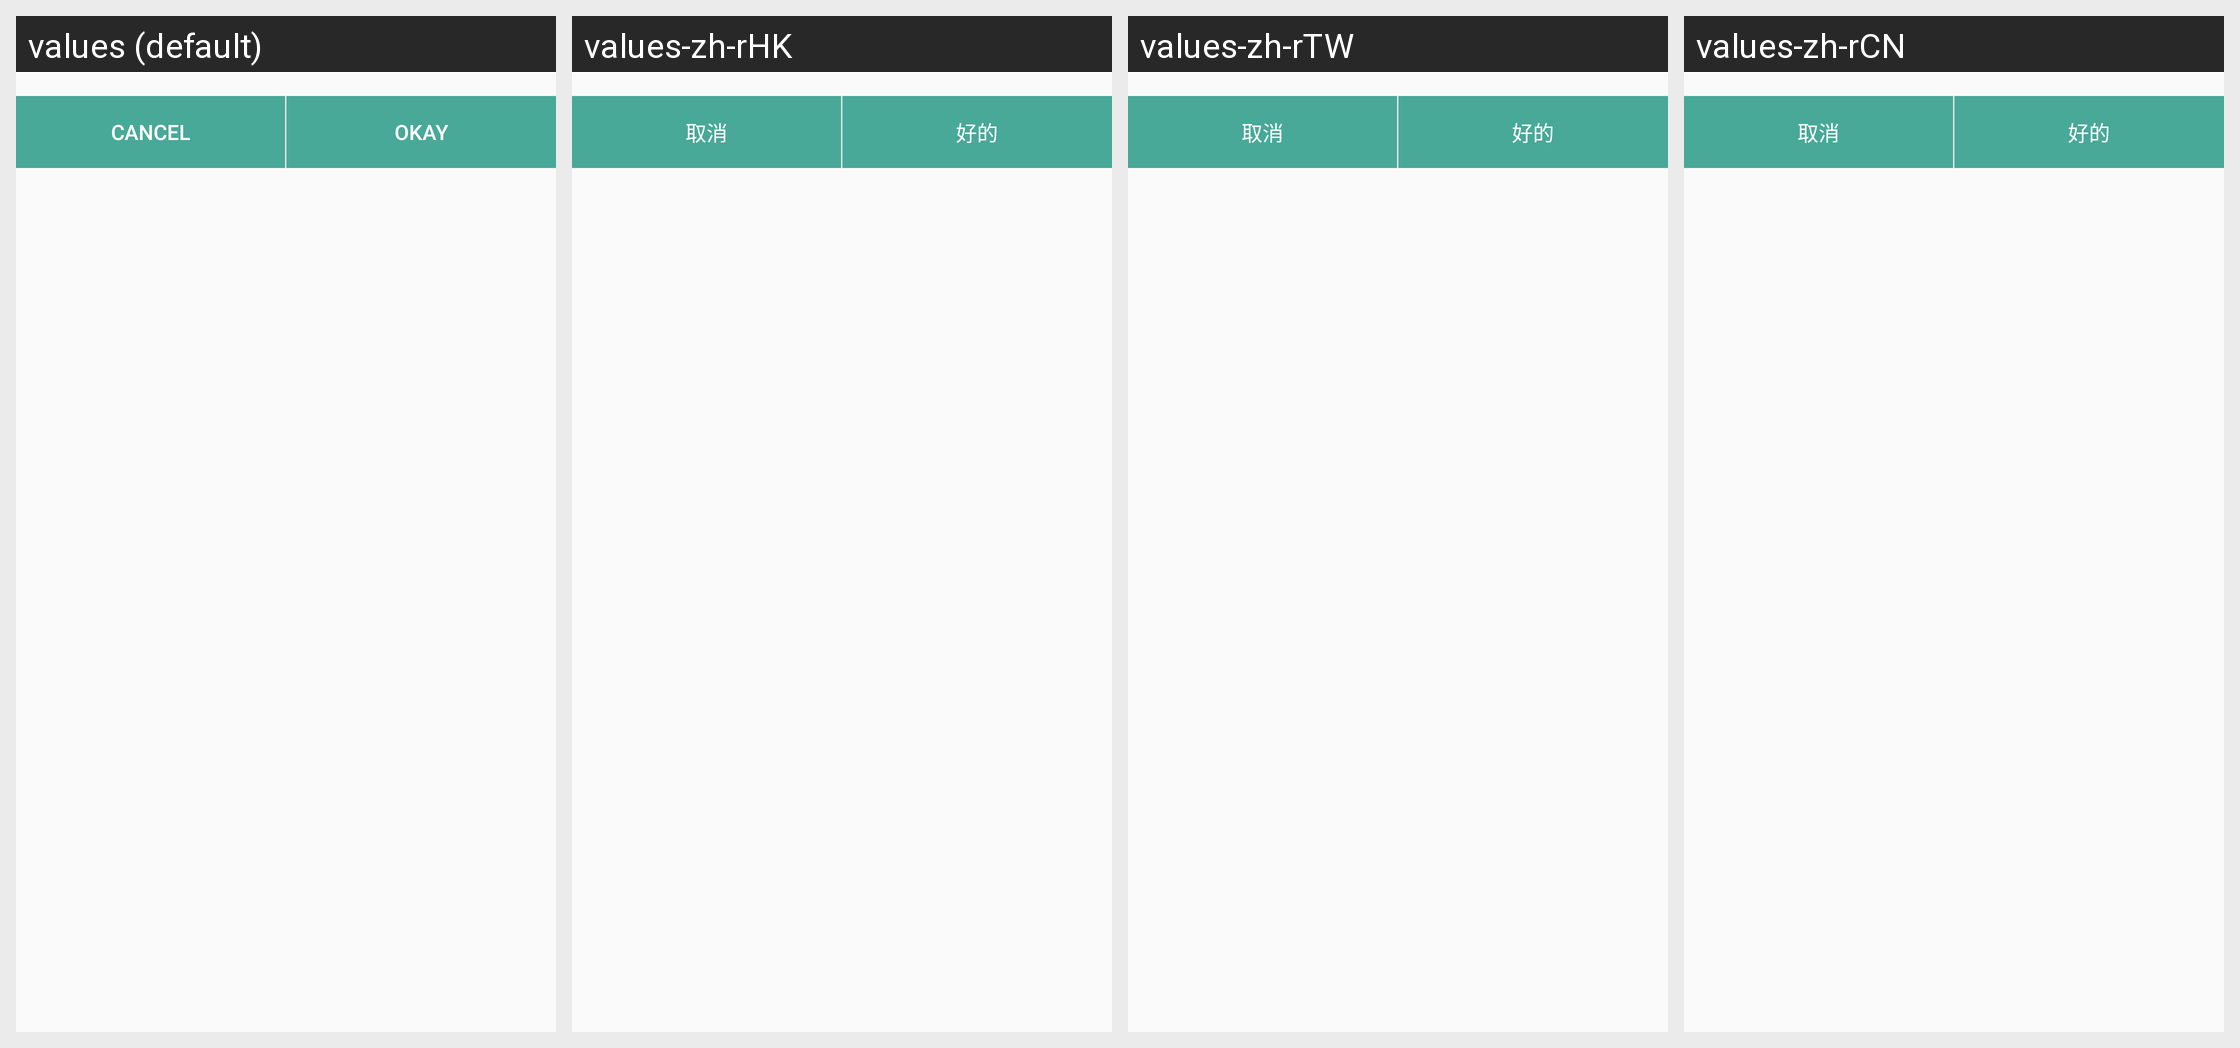

Strings drawn on this Android screen and how each of the app's shown locales translates them:
Android screen res/layout/calendar_accounts.xml rendered under 4 locales, left to right: values (default), values-zh-rHK, values-zh-rTW, values-zh-rCN. Device: Nexus 5 (rendered at 1080×1920; each locale shown at half size, 540×960, under a caption strip naming it); theme AppTheme.
Other locales in the repository, not shown: values-fil, values-hi-rIN, values-in-rID, values-ms, values-th-rTH, values-zh-rMO, values-zh-rSG.
Strings drawn on this screen, with the default value and each locale's value (text and hints the layout hard-codes, and strings that could not be matched under every locale, appear in the picture but are not listed):

cancel
  values: Cancel
  values-zh-rHK: 取消
  values-zh-rTW: 取消
  values-zh-rCN: 取消

ok
  values: Okay
  values-zh-rHK: 好的
  values-zh-rTW: 好的
  values-zh-rCN: 好的
